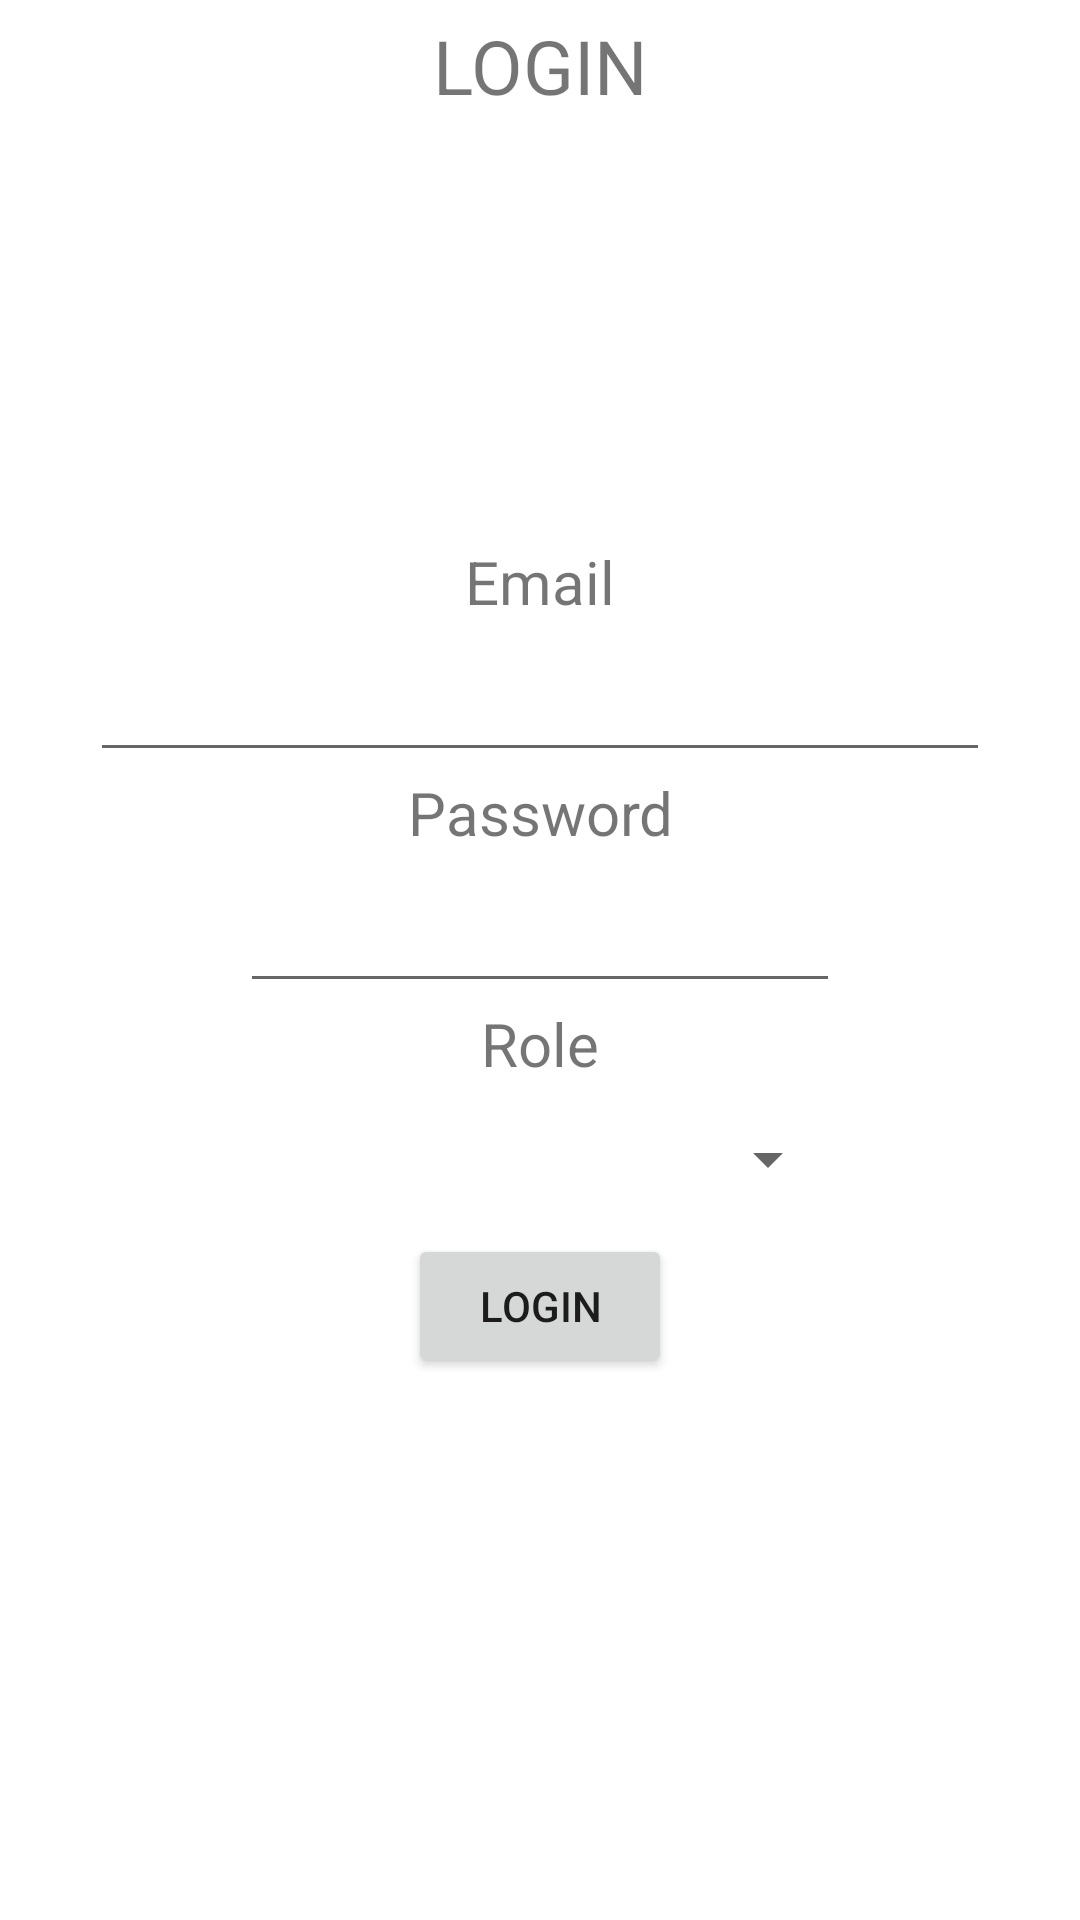

Reconstruct the res/layout file that produces this screen, plus the resources it refers to.
<!-- AndroidManifest.xml: application theme Theme.UASP3B -->
<!-- res/layout/activity_main.xml -->
<?xml version="1.0" encoding="utf-8"?>
<RelativeLayout xmlns:android="http://schemas.android.com/apk/res/android"
    android:layout_width="match_parent"
    android:layout_height="match_parent">
    <TextView
        android:layout_margin="5dp"
        android:gravity="center"
        android:layout_alignParentTop="true"
        android:layout_width="match_parent"
        android:layout_height="wrap_content"
        android:text="LOGIN"
        android:textSize="25sp">

    </TextView>
    <LinearLayout
        android:layout_centerInParent="true"
        android:layout_width="match_parent"
        android:layout_height="550dp"
        android:orientation="vertical"
        android:gravity="center">
        <TextView
            android:gravity="center"
            android:layout_width="match_parent"
            android:layout_height="wrap_content"
            android:text="Email"
            android:textSize="20sp" />
        <EditText
            android:id="@+id/et_email"
            android:layout_width="300dp"
            android:layout_height="50dp"
            android:textSize="20sp"
            android:textAlignment="center"/>
        <TextView
            android:gravity="center"
            android:layout_width="match_parent"
            android:layout_height="wrap_content"
            android:text="Password"
            android:textSize="20sp" />
        <EditText
            android:id="@+id/et_password"
            android:layout_width="200dp"
            android:layout_height="50dp"
            android:textSize="20sp"
            android:textAlignment="center"
            android:inputType="textPassword"/>
        <TextView
            android:gravity="center"
            android:layout_width="match_parent"
            android:layout_height="wrap_content"
            android:text="Role"
            android:textSize="20sp" />






        <Spinner
            android:id="@+id/spiner_role"
            android:layout_width="200dp"
            android:layout_height="50dp"
            />
        <Button
            android:id="@+id/btn_login"
            android:layout_gravity="center"
            android:layout_width="wrap_content"
            android:layout_height="wrap_content"
            android:text="Login"/>

    </LinearLayout>



</RelativeLayout>
<!-- resources referenced by this layout -->
<resources>
  <style name="Theme.UASP3B" parent="Theme.MaterialComponents.DayNight.DarkActionBar">
          
          <item name="colorPrimary">@color/purple_500</item>
          <item name="colorPrimaryVariant">@color/purple_700</item>
          <item name="colorOnPrimary">@color/white</item>
          
          <item name="colorSecondary">@color/teal_200</item>
          <item name="colorSecondaryVariant">@color/teal_700</item>
          <item name="colorOnSecondary">@color/black</item>
          
          <item name="android:statusBarColor">?attr/colorPrimaryVariant</item>
          
      </style>
  <color name="purple_500">#FF6200EE</color>
  <color name="purple_700">#FF3700B3</color>
  <color name="white">#FFFFFFFF</color>
  <color name="teal_200">#FF03DAC5</color>
  <color name="teal_700">#FF018786</color>
  <color name="black">#FF000000</color>
</resources>
